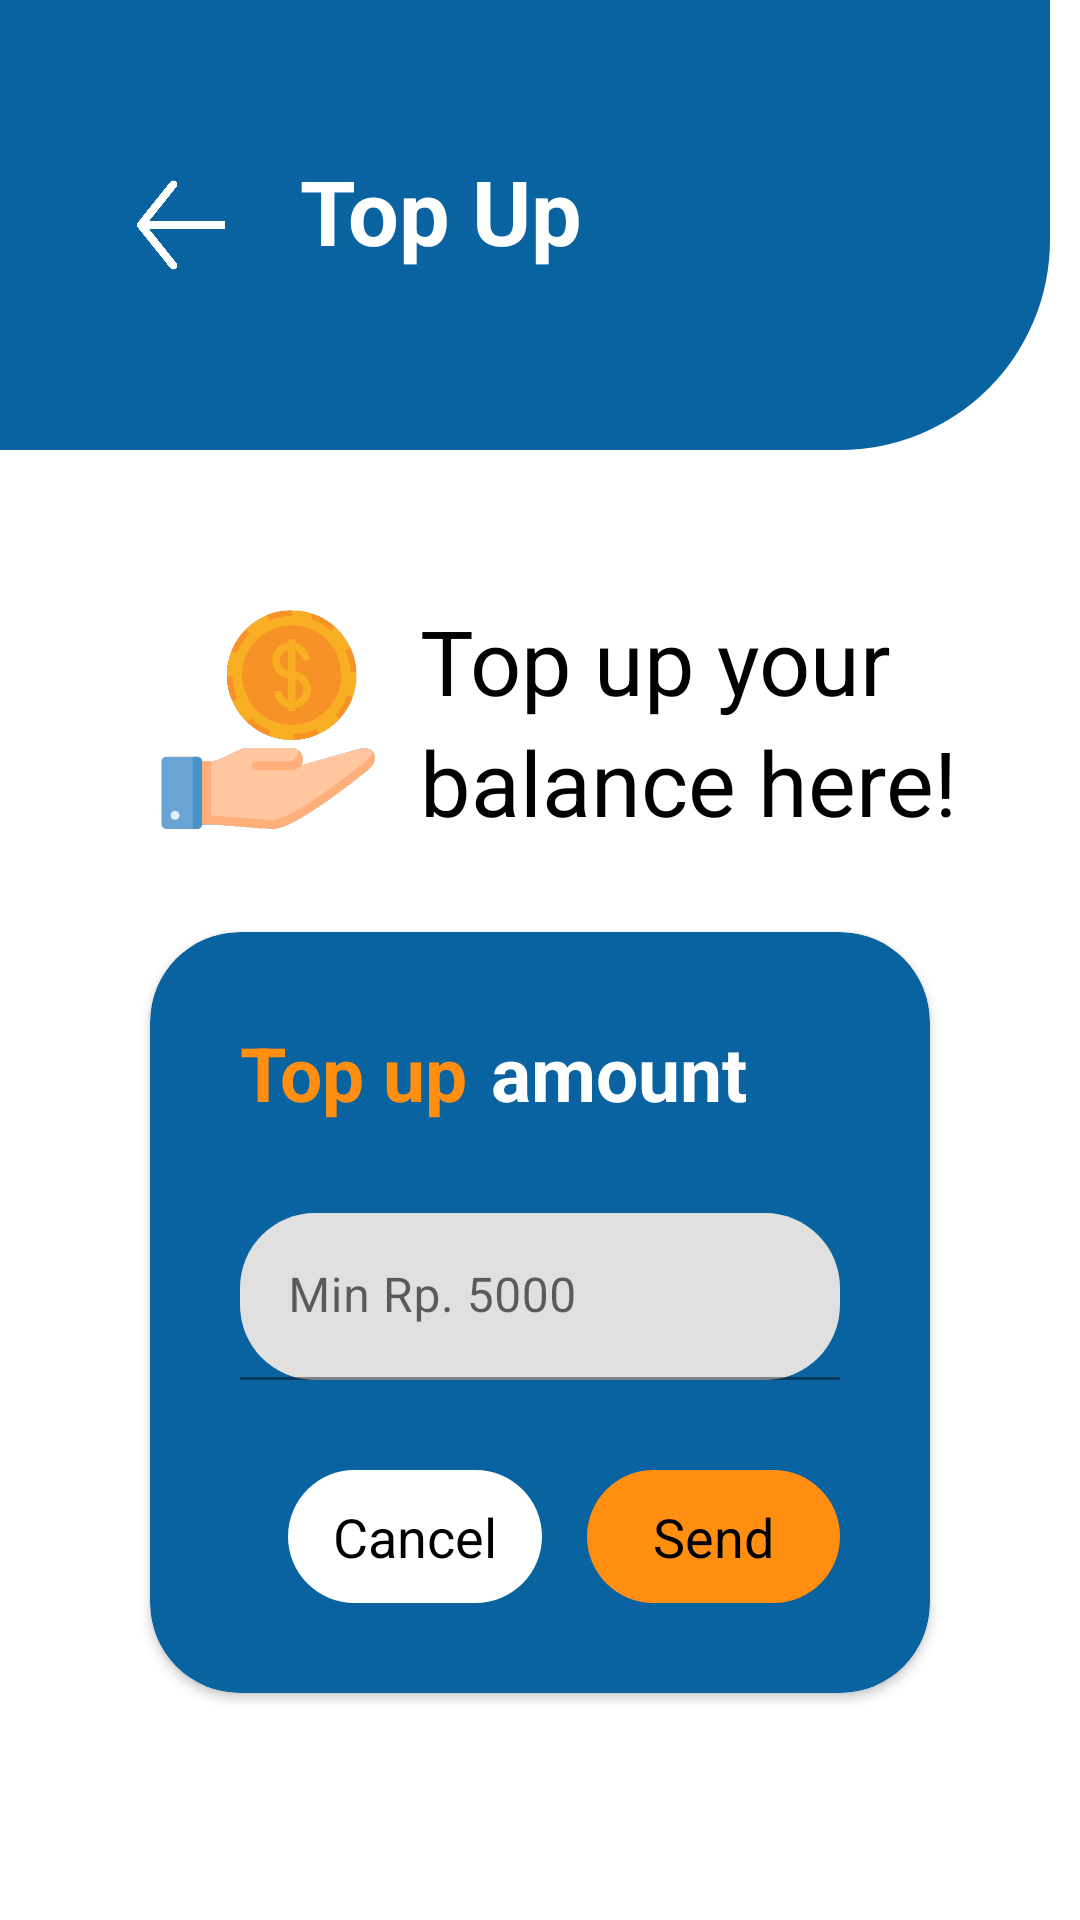

Produce the Android XML layout that renders to this screen, including the resource entries it uses.
<!-- AndroidManifest.xml: application theme Theme.Latihan_Layout -->
<!-- res/layout/layout_dua.xml -->
<?xml version="1.0" encoding="utf-8"?>
<RelativeLayout xmlns:android="http://schemas.android.com/apk/res/android"
    android:layout_width="match_parent"
    android:layout_height="match_parent"
    xmlns:app="http://schemas.android.com/apk/res-auto">

    <LinearLayout
        android:id="@+id/banner"
        android:orientation="horizontal"
        android:layout_width="350dp"
        android:layout_height="150dp"
        android:background="@drawable/shape_blue">

        <ImageView
            android:layout_marginLeft="40dp"
            android:layout_marginTop="60dp"
            android:layout_width="40dp"
            android:layout_height="30dp"
            android:src="@drawable/arrow"
            />

        <TextView
            android:id="@+id/text1"
            android:layout_width="match_parent"
            android:layout_height="wrap_content"
            android:paddingLeft="20dp"
            android:layout_marginTop="50dp"
            android:text="Top Up"
            android:textColor="@color/white"
            android:textSize="30dp"
            android:textStyle="bold"
            />
    </LinearLayout>

    <ImageView
        android:id="@+id/img_topup"
        android:layout_width="80dp"
        android:layout_height="80dp"
        android:layout_below="@id/banner"
        android:layout_marginLeft="50dp"
        android:layout_marginTop="50dp"
        android:layout_marginRight="10dp"
        android:src="@drawable/top_up" />

    <TextView
        android:id="@+id/topup"
        android:layout_width="wrap_content"
        android:layout_height="wrap_content"
        android:layout_below="@id/banner"
        android:layout_marginTop="50dp"
        android:layout_toRightOf="@+id/img_topup"
        android:text="Top up your"
        android:textSize="30dp"
        android:textColor="@color/black"
        />

    <TextView
        android:id="@+id/balance"
        android:layout_width="wrap_content"
        android:layout_height="wrap_content"
        android:layout_below="@id/topup"
        android:layout_toRightOf="@+id/img_topup"
        android:text="balance here!"
        android:textSize="30dp"
        android:textColor="@color/black"
        />


    <androidx.cardview.widget.CardView
        android:layout_width="match_parent"
        android:layout_height="wrap_content"
        android:layout_below="@id/balance"
        android:layout_marginStart="50dp"
        android:layout_marginTop="30dp"
        android:layout_marginEnd="50dp"
        android:layout_marginBottom="50dp"
        android:backgroundTint="@color/tealblue"
        app:cardCornerRadius="30dp">

        <RelativeLayout
            android:layout_width="wrap_content"
            android:layout_height="wrap_content"
            android:layout_margin="30dp">

            <TextView
                android:id="@+id/texttop"
                android:layout_width="wrap_content"
                android:layout_height="wrap_content"
                android:text="Top up"
                android:textColor="@color/yellow"
                android:textSize="25dp"
                android:textStyle="bold" />

            <TextView
                android:id="@+id/textamount"
                android:layout_width="wrap_content"
                android:layout_height="wrap_content"
                android:layout_marginLeft="8dp"
                android:layout_toRightOf="@id/texttop"
                android:text="amount"
                android:textColor="@color/white"
                android:textSize="25dp"
                android:textStyle="bold" />

            <com.google.android.material.textfield.TextInputLayout
                android:id="@+id/input_amount"
                android:layout_width="match_parent"
                android:layout_height="wrap_content"
                android:layout_below="@id/texttop"
                android:layout_marginTop="30dp"
                app:boxCornerRadiusBottomEnd="25dp"
                app:boxCornerRadiusBottomStart="25dp"
                app:boxCornerRadiusTopEnd="25dp"
                app:boxCornerRadiusTopStart="25dp">

                <com.google.android.material.textfield.TextInputEditText
                    android:layout_width="match_parent"
                    android:layout_height="match_parent"

                    android:hint="Min Rp. 5000" />
            </com.google.android.material.textfield.TextInputLayout>

            <TextView
                android:id="@+id/cancel_button"
                android:layout_width="wrap_content"
                android:layout_height="wrap_content"
                android:layout_below="@id/input_amount"
                android:layout_marginTop="30dp"
                android:layout_toLeftOf="@+id/send_button"
                android:background="@drawable/shape_white"
                android:paddingLeft="15dp"
                android:paddingTop="10dp"
                android:paddingRight="15dp"
                android:paddingBottom="10dp"
                android:text="Cancel"
                android:textColor="@color/black"
                android:textSize="18dp" />

            <TextView
                android:id="@+id/send_button"
                android:layout_width="wrap_content"
                android:layout_height="wrap_content"
                android:layout_below="@id/input_amount"
                android:layout_alignParentRight="true"
                android:layout_marginTop="30dp"
                android:background="@drawable/shape_yellow"
                android:layout_marginLeft="15dp"
                android:paddingLeft="22dp"
                android:paddingTop="10dp"
                android:paddingRight="22dp"
                android:paddingBottom="10dp"
                android:text="Send"
                android:textColor="@color/black"
                android:textSize="18dp" />

        </RelativeLayout>


    </androidx.cardview.widget.CardView>

</RelativeLayout>
<!-- resources referenced by this layout -->
<resources>
  <color name="black">#FF000000</color>
  <color name="tealblue">#0963A1</color>
  <color name="white">#FFFFFFFF</color>
  <color name="yellow">#FF8E11</color>
  <!-- drawable arrow: png bitmap (drawable, 14997 bytes) -->
  <!-- drawable shape_blue (drawable) -->
  <?xml version="1.0" encoding="utf-8"?>
  <shape xmlns:android="http://schemas.android.com/apk/res/android">
      <solid android:color="@color/tealblue"/>
  
      <corners
          android:bottomRightRadius="70dp"
          />
  </shape>
  <!-- drawable shape_white (drawable) -->
  <?xml version="1.0" encoding="utf-8"?>
  <shape xmlns:android="http://schemas.android.com/apk/res/android">
      <solid android:color="@color/white"/>
  
      <corners
          android:bottomLeftRadius="100dp"
          android:bottomRightRadius="100dp"
          android:topRightRadius="100dp"
          android:topLeftRadius="100dp"
          />
  </shape>
  <!-- drawable shape_yellow (drawable) -->
  <?xml version="1.0" encoding="utf-8"?>
  <shape xmlns:android="http://schemas.android.com/apk/res/android">
      <solid android:color="@color/yellow"/>
  
      <corners android:radius="50dp"/>
  
  </shape>
  <!-- drawable top_up: png bitmap (drawable, 29316 bytes) -->
  <style name="Theme.Latihan_Layout" parent="Theme.MaterialComponents.DayNight.DarkActionBar">
          
          <item name="colorPrimary">@color/purple_500</item>
          <item name="colorPrimaryVariant">@color/purple_700</item>
          <item name="colorOnPrimary">@color/white</item>
          
          <item name="colorSecondary">@color/teal_200</item>
          <item name="colorSecondaryVariant">@color/teal_700</item>
          <item name="colorOnSecondary">@color/black</item>
          
          <item name="android:statusBarColor" tools:targetApi="l">?attr/colorPrimaryVariant</item>
          
      </style>
  <color name="purple_500">#FF6200EE</color>
  <color name="purple_700">#FF3700B3</color>
  <color name="teal_200">#FF03DAC5</color>
  <color name="teal_700">#FF018786</color>
</resources>
